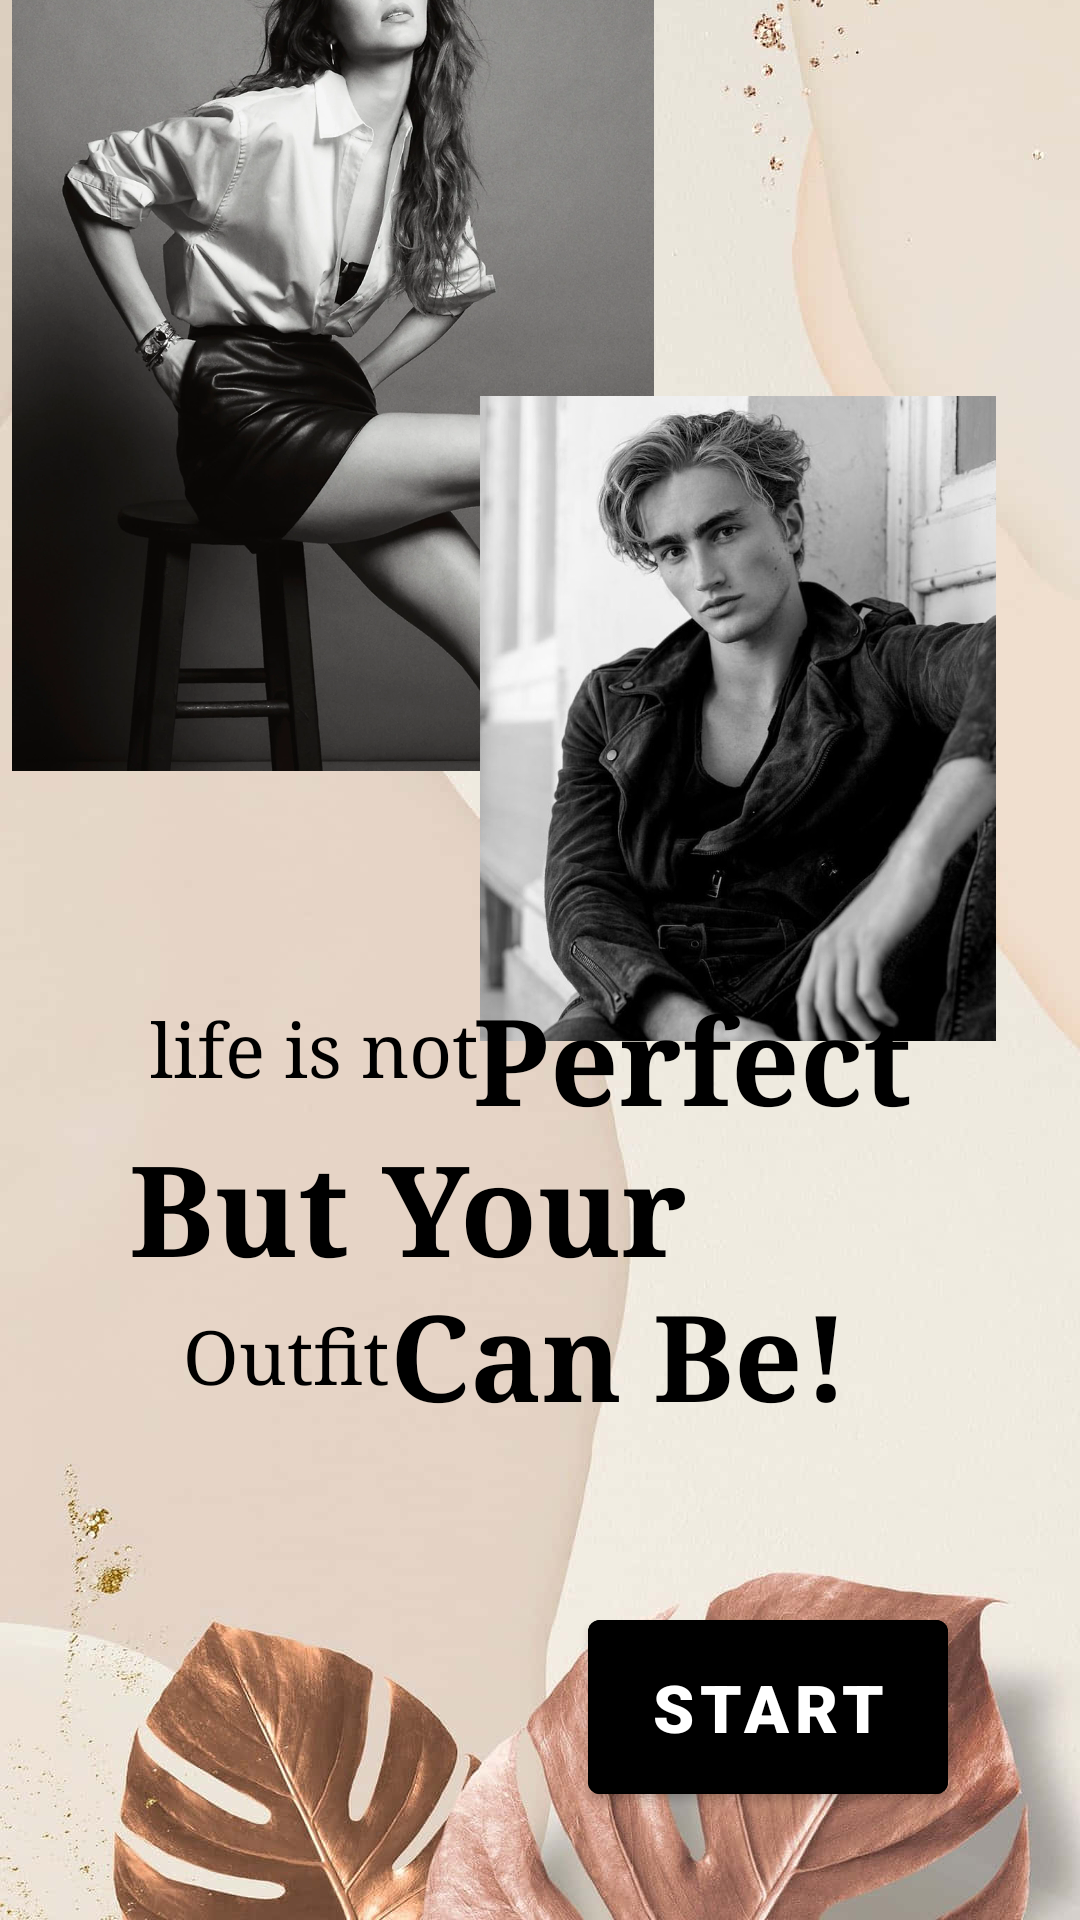

Produce the Android XML layout that renders to this screen, including the resource entries it uses.
<!-- AndroidManifest.xml: application theme Theme.Lookie -->
<!-- res/layout/activity_second.xml -->
<?xml version="1.0" encoding="utf-8"?>
<androidx.constraintlayout.widget.ConstraintLayout
    xmlns:android="http://schemas.android.com/apk/res/android"
    xmlns:app="http://schemas.android.com/apk/res-auto"
    xmlns:tools="http://schemas.android.com/tools"
    android:layout_width="match_parent"
    android:layout_height="match_parent"
    android:background="@drawable/bkgimg"
    tools:context=".MainActivity">

    <ImageView
        android:id="@+id/imageView"
        android:layout_width="214dp"
        android:layout_height="294dp"
        android:layout_marginStart="4dp"
        android:layout_marginTop="28dp"
        android:layout_marginBottom="58dp"
        android:src="@drawable/modelf"
        app:layout_constraintBottom_toTopOf="@+id/relativeLayout"
        app:layout_constraintStart_toStartOf="parent"
        app:layout_constraintTop_toTopOf="parent" />

    <ImageView
        android:id="@+id/imageView2"
        android:layout_width="172dp"
        android:layout_height="215dp"
        android:layout_marginStart="160dp"
        android:layout_marginTop="132dp"
        android:src="@drawable/models"
        app:layout_constraintStart_toStartOf="parent"
        app:layout_constraintTop_toTopOf="parent" />

    <RelativeLayout
        android:id="@+id/relativeLayout"
        android:layout_width="316dp"
        android:layout_height="159dp"

        android:layout_marginStart="16dp"
        android:layout_marginBottom="223dp"
        app:layout_constraintBottom_toBottomOf="parent"
        app:layout_constraintStart_toStartOf="parent"
        app:layout_constraintTop_toBottomOf="@+id/imageView">


        <TextView
            android:layout_width="wrap_content"
            android:layout_height="45dp"
            android:layout_alignParentStart="true"
            android:layout_alignParentTop="true"
            android:layout_marginStart="34dp"
            android:layout_marginTop="14dp"
            android:layout_marginEnd="11dp"
            android:fontFamily="serif"
            android:text="life is not"
            android:textAlignment="center"
            android:textColor="@color/black"
            android:textSize="25dp"
            tools:layout_editor_absoluteX="67dp"
            tools:layout_editor_absoluteY="465dp" />

        <TextView
            android:layout_width="wrap_content"
            android:layout_height="wrap_content"
            android:layout_alignParentTop="true"
            android:layout_alignParentEnd="true"
            android:layout_marginTop="7dp"
            android:layout_marginEnd="28dp"
            android:fontFamily="serif"
            android:text="Perfect"
            android:textColor="@color/black"
            android:textSize="40dp"
            android:textStyle="bold"
            tools:layout_editor_absoluteX="210dp"
            tools:layout_editor_absoluteY="438dp" />

        <TextView
            android:layout_width="213dp"
            android:layout_height="wrap_content"
            android:layout_alignParentStart="true"
            android:layout_alignParentEnd="true"
            android:layout_alignParentBottom="true"
            android:layout_marginStart="27dp"
            android:layout_marginEnd="76dp"
            android:layout_marginBottom="47dp"
            android:fontFamily="serif"
            android:text="But Your"
            android:textColor="@color/black"
            android:textSize="42dp"
            android:textStyle="bold"
            tools:layout_editor_absoluteX="67dp"
            tools:layout_editor_absoluteY="508dp" />

        <TextView
            android:layout_width="wrap_content"
            android:layout_height="wrap_content"
            android:layout_alignParentEnd="true"
            android:layout_alignParentBottom="true"
            android:layout_marginEnd="49dp"
            android:layout_marginBottom="-1dp"
            android:fontFamily="serif"
            android:text="Can Be!"
            android:textColor="@color/black"
            android:textSize="40dp"
            android:textStyle="bold"
            tools:layout_editor_absoluteX="195dp"
            tools:layout_editor_absoluteY="568dp" />

        <TextView
            android:layout_width="wrap_content"
            android:layout_height="wrap_content"
            android:layout_alignParentStart="true"
            android:layout_alignParentBottom="true"
            android:layout_marginStart="45dp"
            android:layout_marginBottom="10dp"
            android:fontFamily="serif"
            android:text="Outfit"
            android:textAlignment="center"
            android:textColor="@color/black"
            android:textSize="25dp" />

    </RelativeLayout>

    <Button
        android:id="@+id/button"
        android:layout_width="120dp"
        android:layout_height="70dp"
        android:layout_marginBottom="36dp"
       android:backgroundTint="@color/black"
        android:fontFamily="sans-serif-black"
        android:text="Start"
        android:textSize="22dp"
        app:layout_constraintBottom_toBottomOf="parent"
        app:layout_constraintEnd_toEndOf="parent"
        app:layout_constraintHorizontal_bias="0.817"
        app:layout_constraintStart_toStartOf="parent" />


</androidx.constraintlayout.widget.ConstraintLayout>
<!-- resources referenced by this layout -->
<resources>
  <color name="black">#FF000000</color>
  <!-- drawable bkgimg: jpg bitmap (drawable, 60075 bytes) -->
  <!-- drawable modelf: webp bitmap (drawable, 219484 bytes) -->
  <!-- drawable models: jpg bitmap (drawable, 73772 bytes) -->
  <style name="Theme.Lookie" parent="Theme.MaterialComponents.Light.NoActionBar" />
</resources>
